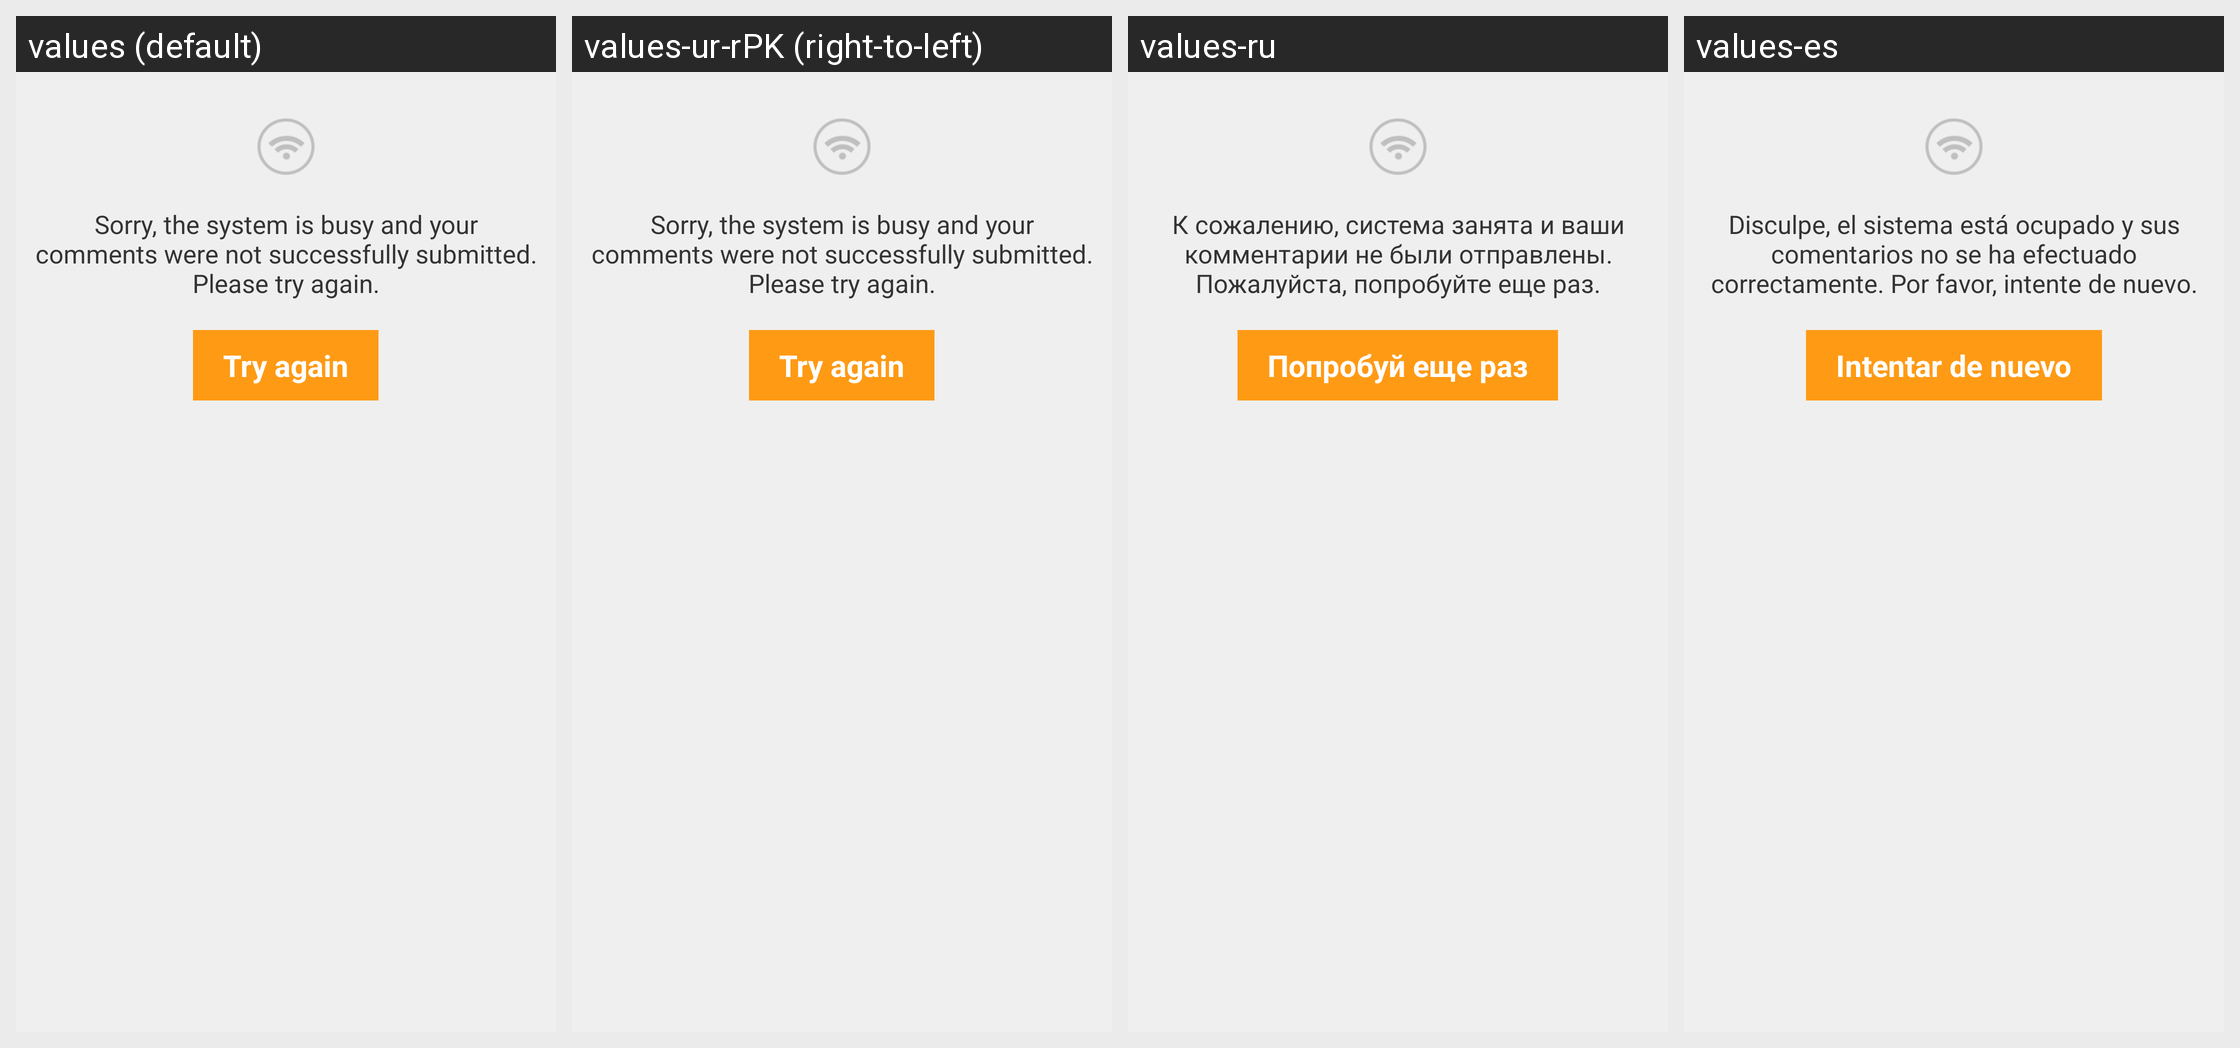

Strings drawn on this Android screen and how each of the app's shown locales translates them:
Android screen res/layout/activity_comment_send_failure.xml rendered under 4 locales, left to right: values (default), values-ur-rPK (right-to-left), values-ru, values-es. Device: Nexus 5 (rendered at 1080×1920; each locale shown at half size, 540×960, under a caption strip naming it); theme CTActivityStyleLeftPush.
Other locales in the repository, not shown: values-af, values-am, values-ar, values-bg, values-bn-rBD, values-ca, values-cs, values-da, values-de, values-el, values-en-rIN, values-es-rUS, values-et-rEE, values-eu-rES, values-fi, values-fr, values-fr-rCA, values-gl-rES, values-hi, values-hr, values-hu, values-hy-rAM, values-in, values-is-rIS, values-it, values-iw, values-ja, values-ka-rGE, values-kk-rKZ, values-km-rKH, values-kn-rIN, values-ko, values-ky-rKG, values-lo-rLA, values-lt, values-lv, values-mk-rMK, values-ml-rIN, values-mn-rMN, values-mr-rIN, values-ms-rMY, values-my-rMM, values-nb, values-ne-rNP, values-nl, values-pl, values-pt-rBR, values-pt-rPT, values-ro, values-si-rLK, values-sk, values-sl, values-sr, values-sv, values-sw, values-ta-rIN, values-te-rIN, values-th, values-tl, values-tr, values-uk, values-uz-rUZ, values-vi, values-zh, values-zh-rCN, values-zh-rHK, values-zh-rTW, values-zu.
Strings drawn on this screen, with the default value and each locale's value (text and hints the layout hard-codes, and strings that could not be matched under every locale, appear in the picture but are not listed):

comment_send_failure
  values: Sorry, the system is busy and your comments were not successfully submitted. Please try again.
  values-ur-rPK: Sorry, the system is busy and your comments were not successfully submitted. Please try again.  [not translated; the default value is used]
  values-ru: К сожалению, система занята и ваши комментарии не были отправлены. Пожалуйста, попробуйте еще раз.
  values-es: Disculpe, el sistema está ocupado y sus comentarios no se ha efectuado correctamente. Por favor, intente de nuevo.

try_again
  values: Try again
  values-ur-rPK: Try again  [not translated; the default value is used]
  values-ru: Попробуй еще раз
  values-es: Intentar de nuevo
